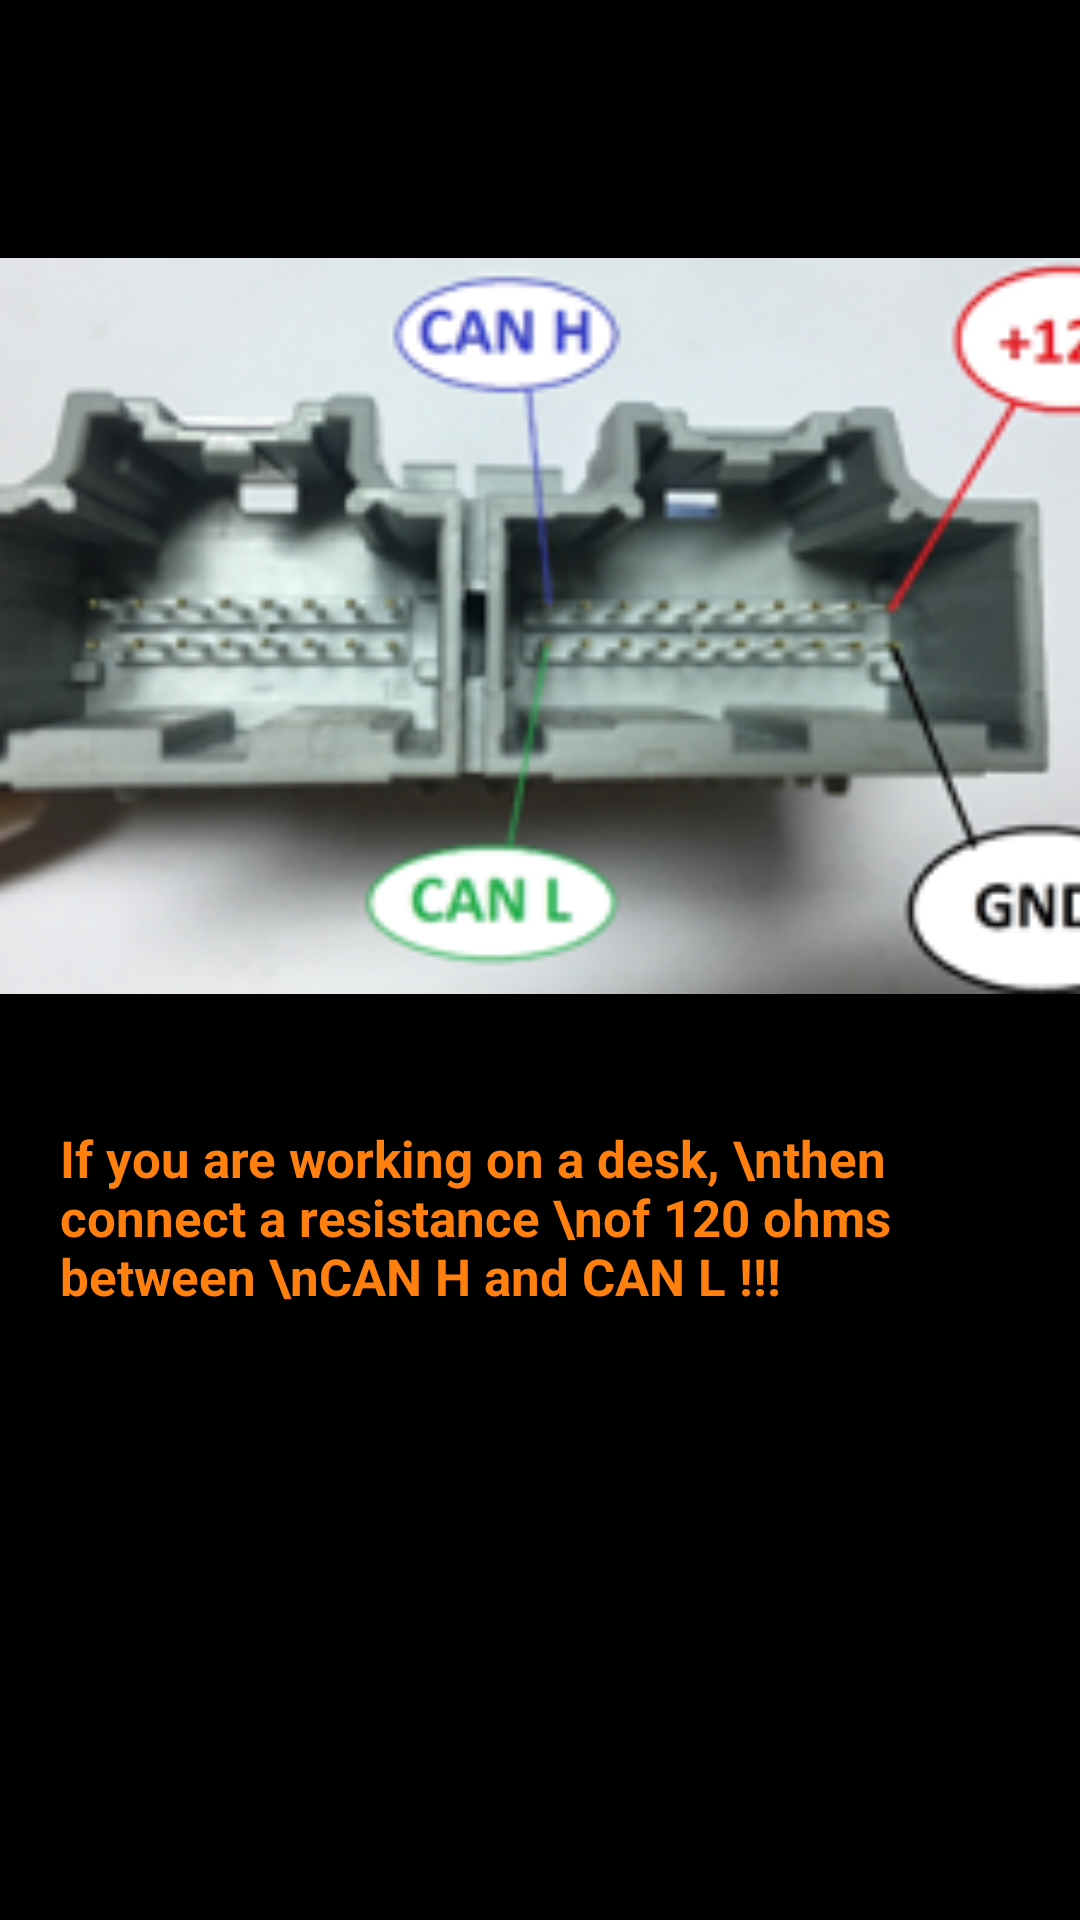

The Android layout XML behind this screen, and the referenced resources:
<!-- AndroidManifest.xml: application theme Theme.V_PROG_ELM327 -->
<!-- res/layout/activity_lada_airbag_tacata_spc_help.xml -->
<?xml version="1.0" encoding="utf-8"?>
<androidx.constraintlayout.widget.ConstraintLayout xmlns:android="http://schemas.android.com/apk/res/android"
    xmlns:app="http://schemas.android.com/apk/res-auto"
    xmlns:tools="http://schemas.android.com/tools"
    android:id="@+id/main"
    android:layout_width="match_parent"
    android:layout_height="match_parent"
    android:background="@color/black"
    tools:context=".LadaAirbagTacataSpcHelp">


    <TextView
        android:id="@+id/textView"
        android:layout_width="wrap_content"
        android:layout_height="wrap_content"
        android:padding="20dp"
        android:text="PinOut  LADA / UAZ \nTAKATA  SPC CAN"
        android:textSize="17sp"
        android:textStyle="bold"
        app:layout_constraintEnd_toEndOf="parent"
        app:layout_constraintStart_toStartOf="parent"
        tools:ignore="MissingConstraints" />


    <ImageView
        android:id="@+id/imageView"
        android:layout_width="406dp"
        android:layout_height="252dp"
        android:layout_marginTop="20dp"
        app:layout_constraintEnd_toEndOf="parent"
        app:layout_constraintHorizontal_bias="0.4"
        app:layout_constraintStart_toStartOf="parent"
        app:layout_constraintTop_toBottomOf="@+id/textView"
        app:srcCompat="@drawable/lada_spc" />

    <TextView
        android:layout_width="wrap_content"
        android:layout_height="wrap_content"
        android:padding="20dp"
        android:layout_marginTop="20dp"
        android:text="If you are working on a desk, \nthen connect a resistance \nof 120 ohms between \nCAN H and CAN L !!!"
        android:textSize="17sp"
        android:textStyle="bold"
        android:textColor="@color/orang"
        app:layout_constraintEnd_toEndOf="parent"
        app:layout_constraintStart_toStartOf="parent"
        app:layout_constraintTop_toBottomOf="@+id/imageView" />


</androidx.constraintlayout.widget.ConstraintLayout>
<!-- resources referenced by this layout -->
<resources>
  <color name="black">#FF000000</color>
  <color name="orang">#FFFF7F0F</color>
  <!-- drawable lada_spc: png bitmap (drawable, 74039 bytes) -->
  <style name="Theme.V_PROG_ELM327" parent="Base.Theme.V_PROG_ELM327" />
  <style name="Base.Theme.V_PROG_ELM327" parent="Theme.AppCompat.Light.NoActionBar">
          
          
      </style>
</resources>
